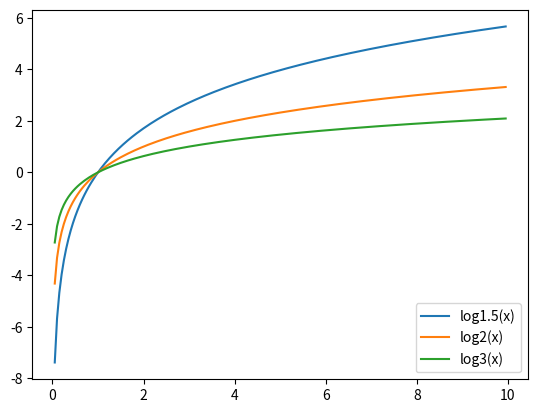

Here is the Python script that generated this plot:
import math
import matplotlib.pyplot as plt
import numpy as np

x = np.arange(0.05, 10, 0.05)
y1 = [math.log(a, 1.5) for a in x]
y2 = [math.log(a, 2) for a in x]
y3 = [math.log(a, 3) for a in x]
plt.plot(x, y1, label='log1.5(x)')
plt.plot(x, y2, label='log2(x)')
plt.plot(x, y3, label='log3(x)')
plt.legend(loc='lower right')
plt.show()
